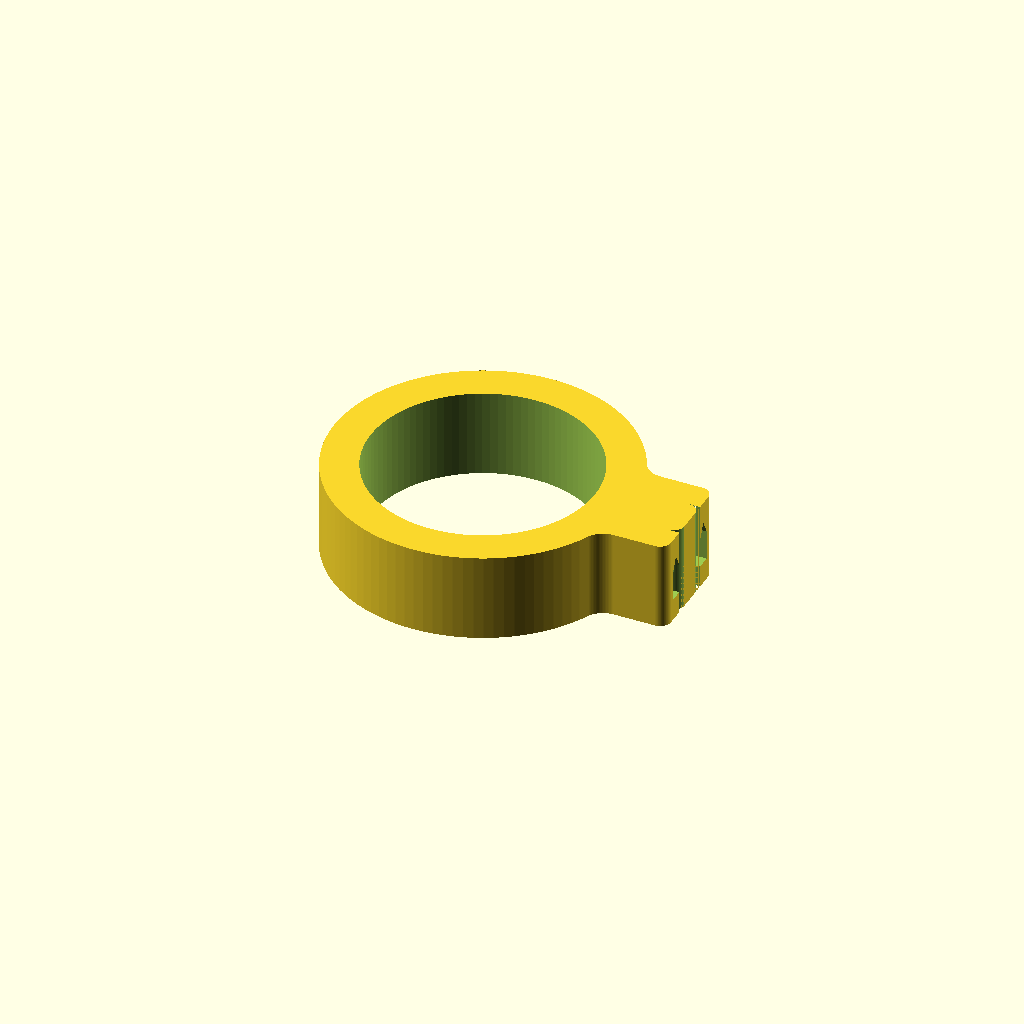
Cell 1 — every parameter at its default value.
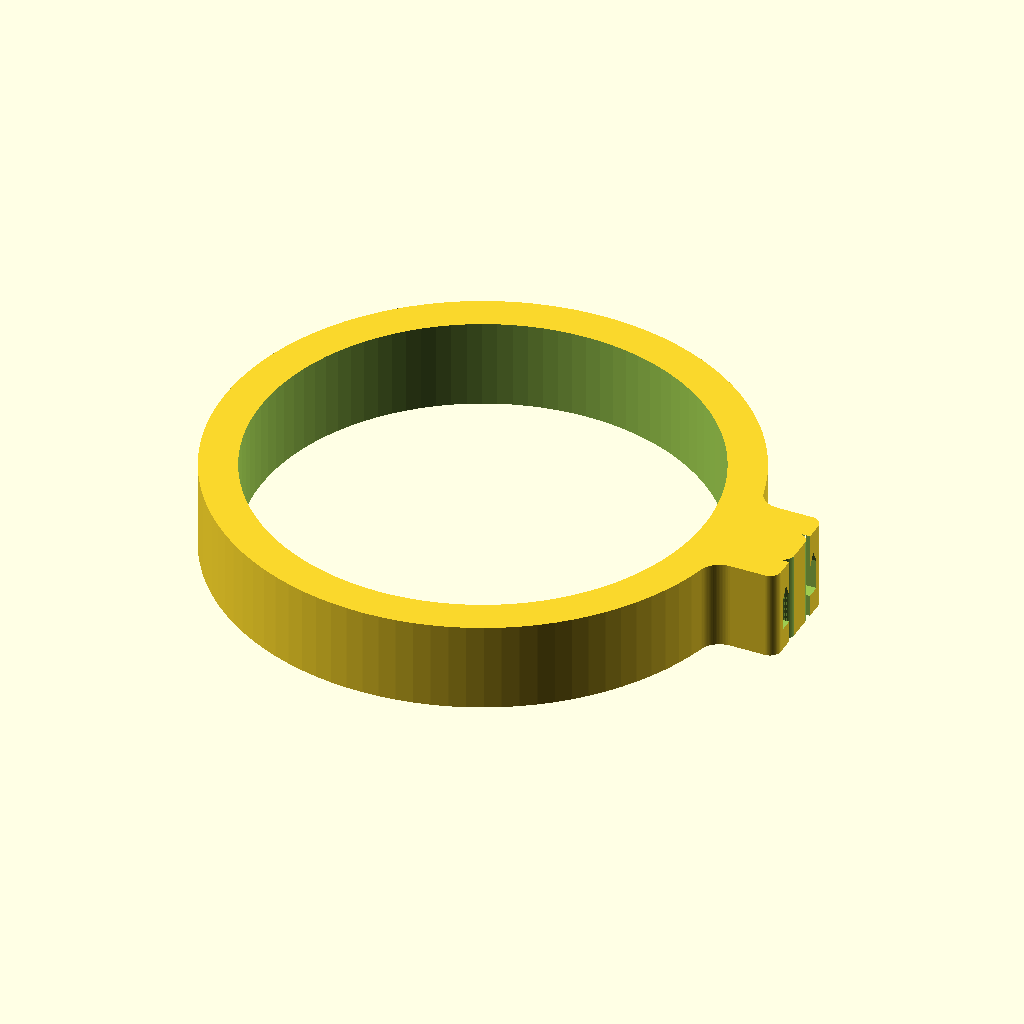
Cell 2: the same model with tube_od = 60.
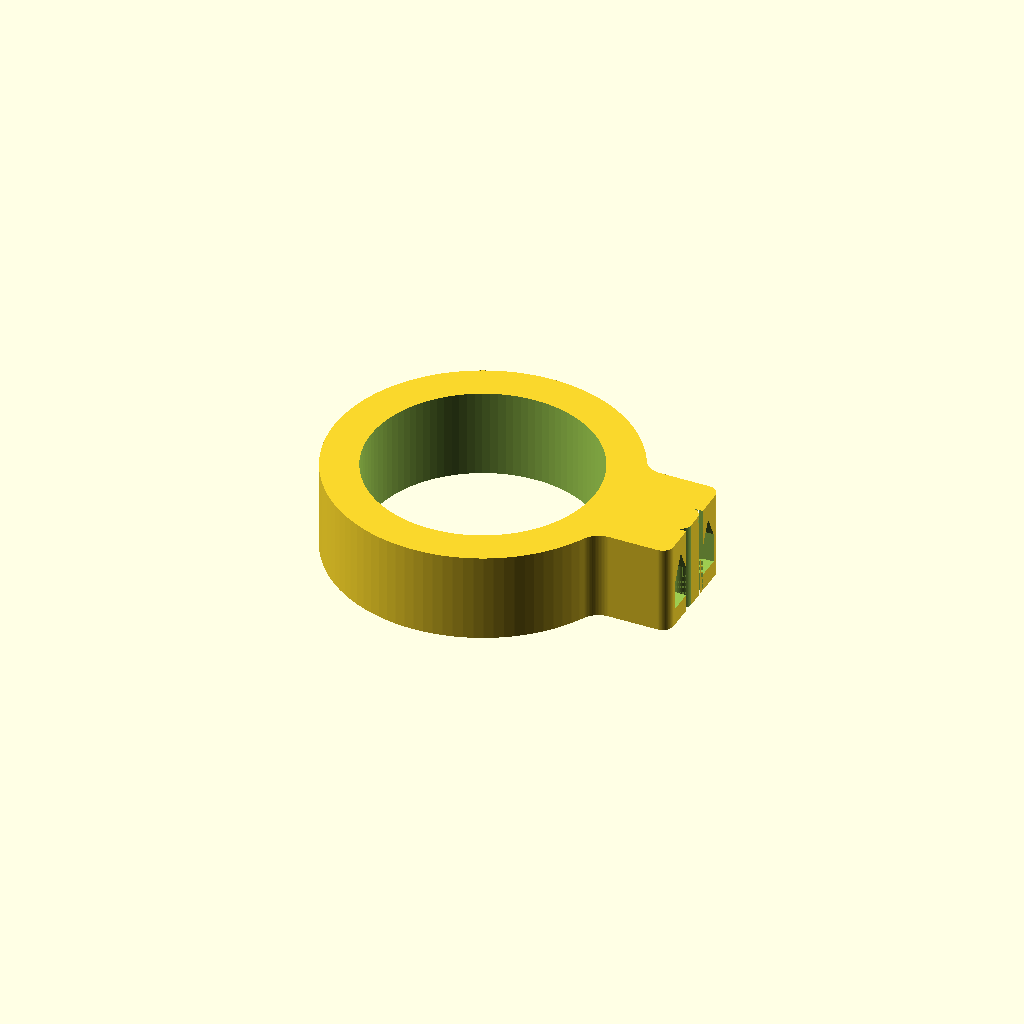
Cell 3: tie_thickness = 2.6 (everything else at default).
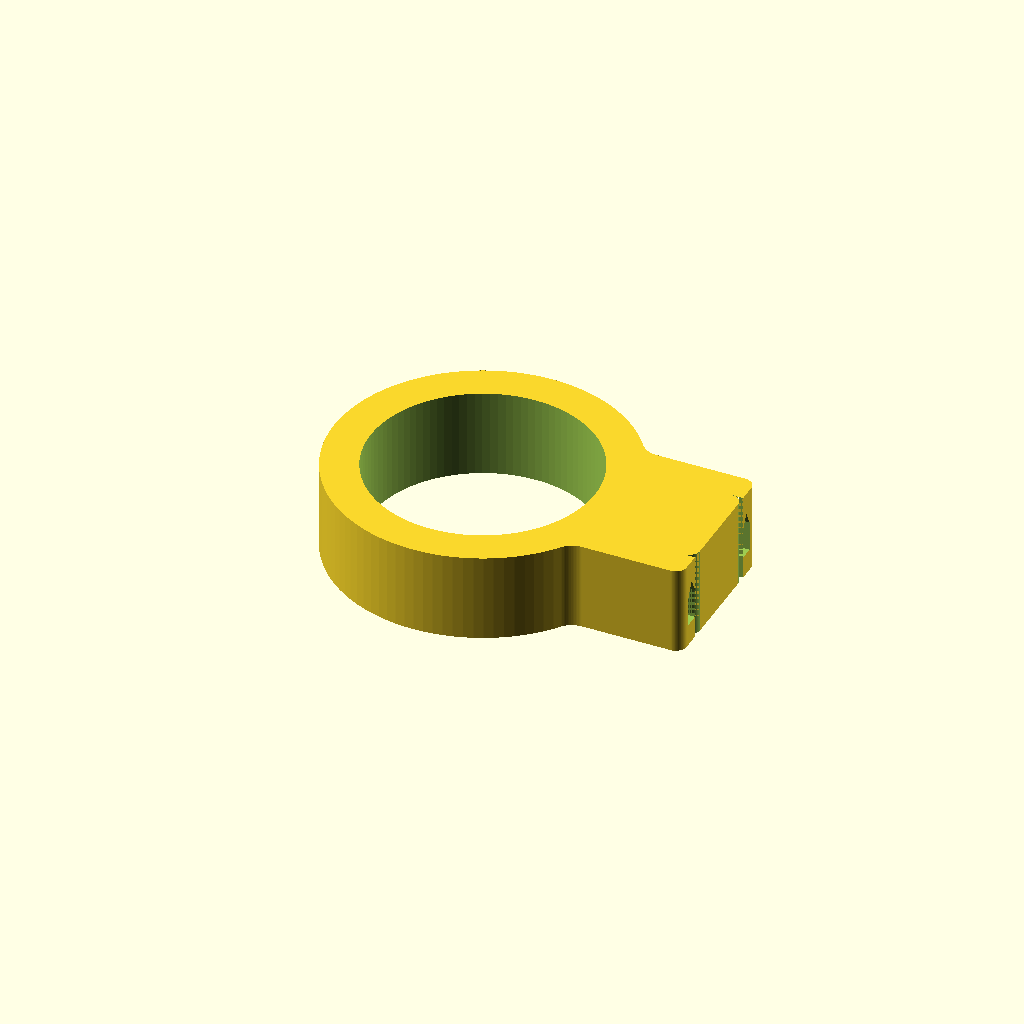
Cell 4 — bend_radius set to 8, the other parameters unchanged.
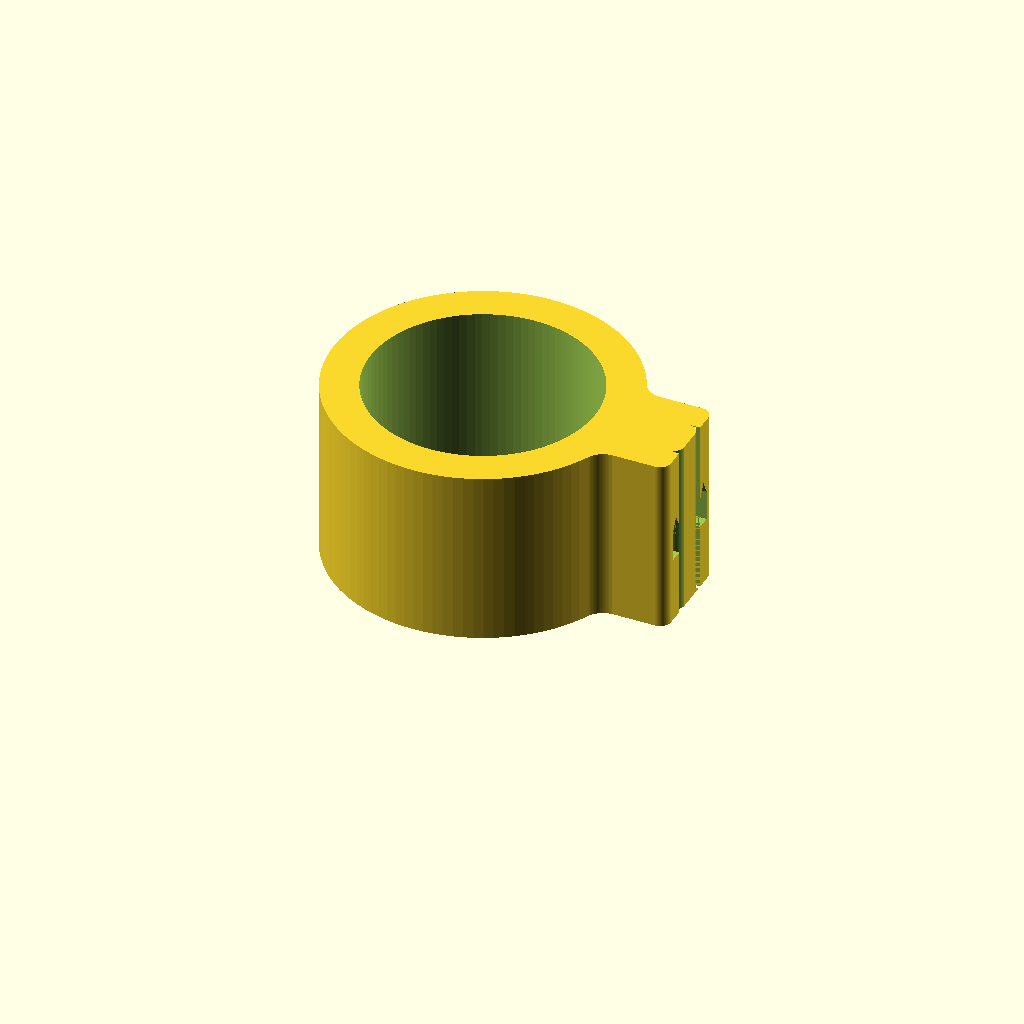
Cell 5 — collar_height set to 24, the other parameters unchanged.
All cells are drawn from one camera (rotation 55°, 0°, 25°, orthographic, colour scheme Cornfield), so only the parameter changes between them.
Source of the model, shelf_tube_anchor/shelf_tube_anchor.scad:
// SPDX-License-Identifier: CC-BY-4.0
// SPDX-FileCopyrightText: 2026 Todd Sayre
// ============================================================
// Turn-N-Tube shelf wall anchor — collar with a zip tie bail
// Ties a vertical tube post back to the wall without the zip
// tie having to go around the post.
//
// A tie run straight from the wall around the post has to
// swallow the whole tube — a 30 mm post costs about 95 mm of
// tie before the tie has anchored anything. This is a plain
// collar that slips over the post and carries a lug standing
// off the wall side, with a channel through the lug that the
// tie threads. The tie then only has to reach the wall and
// back, so a much shorter tie does the job, and the loop that
// used to be strangling the post is a neat bar on one side.
//
// THE CHANNEL IS A U-TURN, AND IT HAS TO BE. A tie is a closed
// loop, so it has to come back on itself, and a channel bored
// straight at the wall cannot: its inner end runs into the
// post. Any channel that instead runs across the lug leaves
// the tie to make a right-angle turn over the mouth edge, with
// the corner carrying the whole redirection on a point.
//
// So the channel goes in and comes back out: two straight legs
// running out towards the wall, joined by a 180 deg bend at
// the inboard end. Both mouths face the wall, both legs leave
// pointing at whatever the tie is anchored to, and the only
// bend in the part is one smooth arc at a radius that is
// chosen rather than whatever a corner happened to be. Pulled
// tight, the bend bears on the island of material between the
// two legs across the whole half turn instead of on two corner
// tips.
//
// That island is what the tie is really holding, and it is
// held in turn by the decks above and below the channel. They
// are the load path out of the lug and into the ring.
//
// The channel's roof is a gable rather than a flat bridge, the
// same trick the zip tie corner blocks use, and it follows the
// bend the whole way round. It is 26.6 deg from vertical
// whatever the tie measures, so the channel carries itself and
// no value of tie_thickness can turn it into a bridge.
//
// The collar is deliberately taller than a coupler. The tie's
// pull is a radial tug at one point on a round post, which is
// a tipping load, and collar height is the only thing
// resisting it. It stands on the shelf below, which is what
// stops it sliding down the post.
//
// Modeled in its print orientation: collar axis vertical, flat
// on the plate.
//
// PRINT NOTES:
// - PETG, PLA or ASA, no supports needed.
// - Print as modeled, collar axis vertical. The bore then
//   prints round and slides onto the post, and the layers run
//   across the lug so the tie's pull is in the layer plane
//   rather than across the layer lines.
// - The worst overhang in the part is the channel's gable roof
//   at 26.6 deg from vertical. Everything else is vertical, on
//   the plate, or facing up.
// - 3 or 4 perimeters and 30% infill or more. The decks above
//   and below the channel are the only thing holding the
//   island on, and they are only deck thick.
// - Thread the tie in one mouth and out the other, then around
//   the wall fixture and into its own head. The head does not
//   fit through the channel and is not meant to — let it sit
//   out by the fixture.
// - The lug reaches lug_reach past the ring towards the wall,
//   so the post needs at least that much clear or the lug
//   lands on the wall instead of the tie.
// - Slips over the post from the end, so the shelf above has
//   to come off to fit one. Rests on the shelf below.
// ============================================================

// ===== MEASURE THESE ON YOUR ACTUAL SHELVES AND TIE =====
// Every one of these is an outside-the-solid measurement, so plain calipers
// reach them. Each names the caliper it needs by the size printed on the tool:
// a 6 in caliper stops at 150 mm, an 8 in at 200 mm, a 12 in at 300 mm

tube_od = 30; // Outer diameter of the vertical tube post (mm) — outside jaws on the tube, 6 in caliper

// Width of the tie's strap (mm) — outside jaws across the flat of the strap,
// 6 in caliper. Measure the plain strap well away from the head. This is the
// tall dimension of the channel, since the tie lies flat against the island
tie_width = 3.5;

// Thickness of the tie's strap (mm) — outside jaws on the edge of the strap,
// 6 in caliper. Take it over the ratchet teeth, not between them: the teeth
// are what has to clear the channel. Nominal 4.8 mm ties run anywhere from 1.1
// to 1.6 mm depending on how heavy the tie is, so measure the one you have
tie_thickness = 1.3;

// ===== DECIDE THESE =====
// Choices, not measurements

// Radius the tie is bent to at the U-turn, at the middle of the strap (mm).
// This is the knob the lug is built around. It sets three things at once: how
// gently the tie turns, how far apart the two mouths are, and how far the lug
// stands off the ring. It cannot go below min_bend_radius, which is echoed
// below — under that the island the tie pulls on is too thin to be a post
bend_radius = 4;

// Height of the collar (mm). The tie tugs the lug radially, which tries to tip
// the collar on the post, and this is what resists it — so this collar is
// taller than a coupler on purpose. It cannot go below min_collar_height,
// which is echoed below: the channel and its two decks have to fit inside it
collar_height = 12;

// ===== TUNE THESE =====
hole_clearance = 0.6; // Added to bore diameter for a slip fit over the post (mm) — increase if too tight
wall_meat = 5; // Thickness of the ring around the bore (mm)
tie_clearance = 0.6; // Added to both channel dimensions (mm) — the tie has to be threaded round a half turn by hand, so it wants slack rather than a press fit
straight_run = 3; // How far the mouths stand past the end of the bend (mm) — this is what aims the tie, so it is not decoration
outer_wall = 2; // Material outboard of each leg (mm) — the lug's two flanks
min_island = 3; // Least width allowed for the island between the legs (mm) — the tie pulls straight out on it, so it is a post, not a skin
min_deck = 1.6; // Least material allowed over the gable peak and under the channel floor (mm)
corner_round = 1.5; // Rounding on the lug's outboard corners and on the island's tip (mm) — the tie's legs bear on the island tip when the fixture sits close in, so it is a radius, not a decoration
fillet = 3; // Radius softening where the lug meets the ring (mm)

$fn = 100;

// ===== DERIVED =====
hole_r = tube_od / 2 + hole_clearance / 2;
collar_r = hole_r + wall_meat;

slot_w = tie_thickness + tie_clearance; // Channel across the strap's thickness
slot_h = tie_width + tie_clearance; // Channel across the strap's width, vertically

// Rise of the gable over the channel. It is a full slot width against a half
// slot width of run, so each roof face sits at 26.6 deg from vertical whatever
// the tie measures — no value of tie_thickness can turn this into a bridge
gable = slot_w;

// Material over the gable peak and under the channel floor. The channel stack
// is centred in the collar, so raising collar_height buys both decks equally
deck = (collar_height - slot_h - gable) / 2;
min_collar_height = slot_h + gable + 2 * min_deck;

// The island between the two legs — the post the tie's U-turn pulls on. A leg
// takes half a slot out of the bend's diameter on each side
island_width = 2 * bend_radius - slot_w;
min_bend_radius = (slot_w + min_island) / 2;

// Centre of the U-turn. Placed so the outermost wall of the bend is tangent to
// the ring, which is the closest in the channel can sit without eating into the
// ring's wall
bend_x = collar_r + bend_radius + slot_w / 2;

lug_x = bend_x + straight_run; // Outer face of the lug, where both mouths open
lug_reach = lug_x - collar_r; // How far the lug stands off the ring, towards the wall
lug_half = bend_radius + slot_w / 2 + outer_wall;
lug_width = 2 * lug_half; // How far the lug reaches along the ring

mouth_spacing = 2 * bend_radius; // Between the two mouths, middle of strap to middle of strap
overall_length = collar_r + lug_x;

// Tie swallowed by the lug itself: the half turn plus both straight legs
tie_in_lug = PI * bend_radius + 2 * straight_run;

// Shortest closed loop the channel will take, coming straight back on itself
// across the two mouths. The tie also has to reach the wall fixture and back
min_tie_loop = tie_in_lug + mouth_spacing;

mouth_over = 1; // Overshoot past the lug's outer face, so the mouths cut through cleanly
seam = 0.02; // Overlap where each straight leg meets the bend

// Channel cross section, drawn in the plane it is swept along: x runs across
// the strap's thickness, y is up. Square where the tie sits, gabled above it so
// the roof carries itself. Symmetric about x = 0, so the same profile serves
// both legs and the bend
channel_profile = [
  [-slot_w / 2, 0],
  [slot_w / 2, 0],
  [slot_w / 2, slot_h],
  [0, slot_h + gable],
  [-slot_w / 2, slot_h],
];

echo(str("collar = ", 2 * collar_r, " mm across the ring by ", collar_height, " mm tall, ", 2 * hole_r, " mm bore"));
echo(str("overall = ", overall_length, " x ", 2 * collar_r, " x ", collar_height, " mm"));
echo(str("lug reaches past the ring towards the wall by = ", lug_reach, " mm"));
echo(str("lug along the ring = ", lug_width, " mm"));
echo(str("channel = ", slot_w, " mm across the strap by ", slot_h, " mm tall"));
echo(str("island between the legs = ", island_width, " mm"));
echo(str("mouths = ", mouth_spacing, " mm apart, both facing the wall"));
echo(str("deck over the gable and under the channel floor = ", deck, " mm"));
echo(str("tie swallowed by the lug = ", tie_in_lug, " mm"));
echo(str("tie loop needed = ", min_tie_loop, " mm to come back on itself at the mouths, plus twice the reach to the wall fixture and around it"));
echo(str("smallest bend_radius this tie allows = ", min_bend_radius, " mm"));
echo(str("shortest collar_height this tie allows = ", min_collar_height, " mm"));

assert(deck >= min_deck, str("collar_height leaves less than min_deck over the gable or under the channel floor — raise collar_height to at least ", min_collar_height, " mm, or lower min_deck"));
assert(slot_w > 0 && slot_h > 0, "tie_clearance has closed the channel — it cannot be more negative than the tie is thick");
assert(bend_radius >= min_bend_radius, str("the two legs have eaten the island between them — raise bend_radius to at least ", min_bend_radius, " mm, or lower min_island"));
assert(straight_run > 0, "the mouths would open mid-bend and aim the tie across the lug instead of at the wall — raise straight_run");
assert(outer_wall > 0, "outer_wall has to be positive — a leg would open out of the side of the lug");
assert(wall_meat > 0, "wall_meat has to be positive — the ring needs a wall between the bore and the outside");
assert(corner_round <= outer_wall, "the corner rounding has broken into a leg at the mouth — lower corner_round or raise outer_wall");
assert(corner_round < island_width / 2, "the corner rounding has swallowed the island's tip — lower corner_round or raise bend_radius");
assert(corner_round < straight_run, "the corner rounding reaches back into the bend — lower corner_round or raise straight_run");
assert(lug_width < 2 * collar_r, "the lug is wider than the ring it sits on — lower bend_radius or outer_wall, or fatten the ring");
assert(fillet < collar_r, "fillet is larger than the ring — lower it");

// The lug, in plan. A rectangle reaching from inside the ring out to the face
// both mouths open on, with its two outboard corners rounded. The inboard end
// is buried in the ring
module lug_2d() {
  offset(r = corner_round)
    translate([0, -(lug_half - corner_round)])
      square([lug_x - corner_round, lug_width - 2 * corner_round]);
}

// Plan of the part: the ring with the lug on it, the two concave junctions
// filleted. Grow and shrink by the same radius, which fills a concave corner
// and hands a convex one back unchanged
module body_2d() {
  offset(r = -fillet)
    offset(r = fillet) {
      circle(r = collar_r);
      lug_2d();
    }
}

// One straight leg of the channel, running out towards the wall. The rotation
// maps the profile's x across the lug and its y up, and sweeps along +x
module channel_leg_3d() {
  translate([bend_x - seam, bend_radius, deck])
    rotate([90, 0, 90])
      linear_extrude(lug_x + mouth_over - bend_x + seam)
        polygon(channel_profile);
}

// The half turn that joins the two legs, tangent to both where it meets them
module channel_bend_3d() {
  translate([bend_x, 0, deck])
    rotate([0, 0, 90])
      rotate_extrude(angle = 180)
        translate([bend_radius, 0])
          polygon(channel_profile);
}

module channel_3d() {
  for(s = [-1, 1])
    mirror([0, (s + 1) / 2, 0])
      channel_leg_3d();

  channel_bend_3d();
}

// Rounding on one of the island's tip corners, cut the full height so the tip
// reads as one shape. The tie's legs bear here when the wall fixture sits close
// enough in for them to converge
module tip_round_quarter_3d() {
  translate([lug_x - corner_round, island_width / 2 - corner_round, -1])
    linear_extrude(collar_height + 2)
      difference() {
        square(corner_round);
        circle(r = corner_round);
      }
}

module shelf_tube_anchor() {
  difference() {
    linear_extrude(collar_height)
      body_2d();

    // Through-bore for the tube post
    translate([0, 0, -1])
      cylinder(r = hole_r, h = collar_height + 2);

    channel_3d();

    tip_round_quarter_3d();
    mirror([0, 1, 0])
      tip_round_quarter_3d();
  }
}

shelf_tube_anchor();
Customizer parameters (derived from the source; name, type, default, range or options):
tube_od: number, default 30
tie_width: number, default 3.5
tie_thickness: number, default 1.3
bend_radius: number, default 4
collar_height: number, default 12
hole_clearance: number, default 0.6
wall_meat: number, default 5
tie_clearance: number, default 0.6
straight_run: number, default 3
outer_wall: number, default 2
min_island: number, default 3
min_deck: number, default 1.6
corner_round: number, default 1.5
fillet: number, default 3
mouth_over: number, default 1
seam: number, default 0.02
